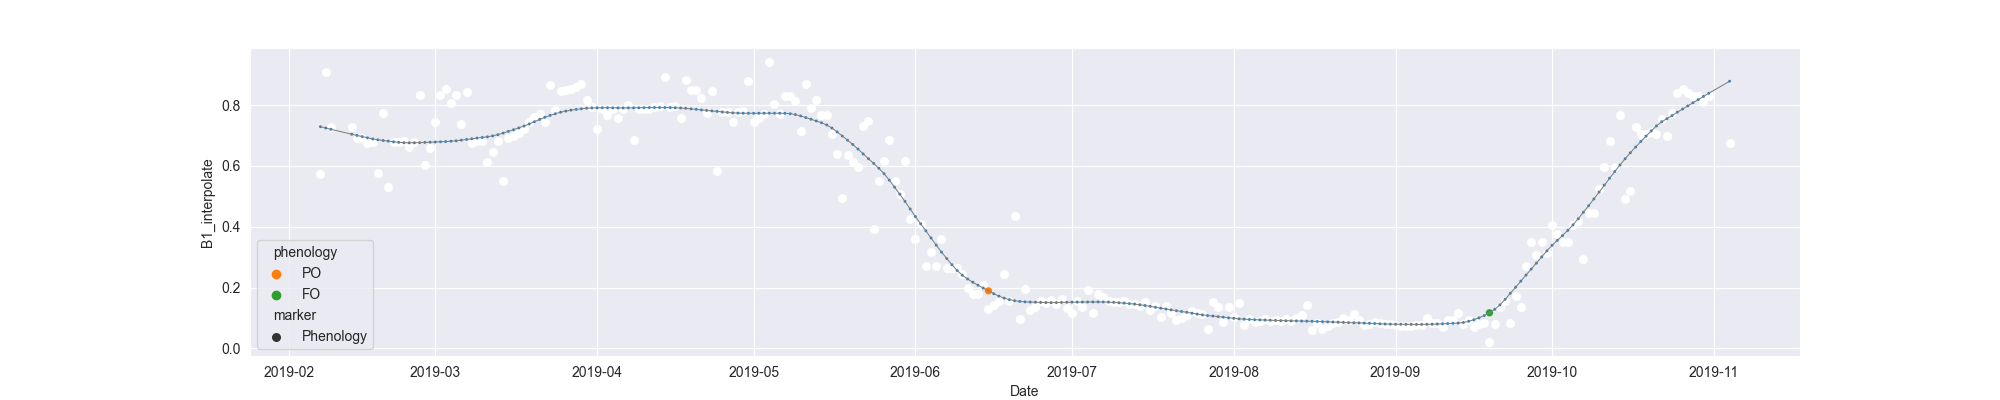

Values plotted in this chart, from the file beside it:
system:time_start, B1, B1_interpolate, B1_phenology
2019-02-07, 0.574, 0.574, 
2019-02-08, 0.9098, 0.9098, 
2019-02-09, 0.7274, 0.7274, 
2019-02-10, , , 
2019-02-11, , , 
2019-02-12, , , 
2019-02-13, , 0.7274, 
2019-02-14, , 0.6933, 
2019-02-15, , 0.6933, 
2019-02-16, , 0.6765, 
2019-02-17, , 0.6793, 
2019-02-18, 0.5776, 0.5776, 
2019-02-19, 0.7749, 0.7749, 
2019-02-20, 0.5307, 0.5307, 
2019-02-21, , 0.6793, 
2019-02-22, , 0.6793, 
2019-02-23, , 0.6813, 
2019-02-24, , 0.661, 
2019-02-25, , 0.6793, 
2019-02-26, 0.8319, 0.8319, 
2019-02-27, 0.6032, 0.6032, 
2019-02-28, 0.6581, 0.6581, 
2019-03-01, , 0.7451, 
2019-03-02, 0.8322, 0.8322, 
2019-03-03, 0.8529, 0.8529, 
2019-03-04, 0.8078, 0.8078, 
2019-03-05, 0.8318, 0.8318, 
2019-03-06, 0.7385, 0.7385, 
2019-03-07, 0.843, 0.843, 
2019-03-08, 0.6742, 0.6742, 
2019-03-09, , 0.6835, 
2019-03-10, , 0.6835, 
2019-03-11, , 0.612, 
2019-03-12, , 0.6454, 
2019-03-13, , 0.6835, 
2019-03-14, 0.5497, 0.5497, 
2019-03-15, 0.6912, 0.6912, 
2019-03-16, 0.6997, 0.6997, 
2019-03-17, , 0.71, 
2019-03-18, , 0.7203, 
2019-03-19, , 0.7437, 
2019-03-20, , 0.7615, 
2019-03-21, 0.77, 0.77, 
2019-03-22, 0.7437, 0.7437, 
2019-03-23, 0.8678, 0.8678, 
2019-03-24, 0.7852, 0.7852, 
2019-03-25, 0.8475, 0.8475, 
2019-03-26, , 0.8497, 
2019-03-27, 0.8518, 0.8518, 
2019-03-28, , 0.8603, 
2019-03-29, 0.8689, 0.8689, 
2019-03-30, , 0.817, 
2019-03-31, , 0.7953, 
2019-04-01, 0.7217, 0.7217, 
2019-04-02, , 0.7888, 
2019-04-03, , 0.7686, 
2019-04-04, , 0.7888, 
2019-04-05, , 0.7589, 
2019-04-06, 0.7888, 0.7888, 
2019-04-07, 0.8015, 0.8015, 
... 211 more rows
